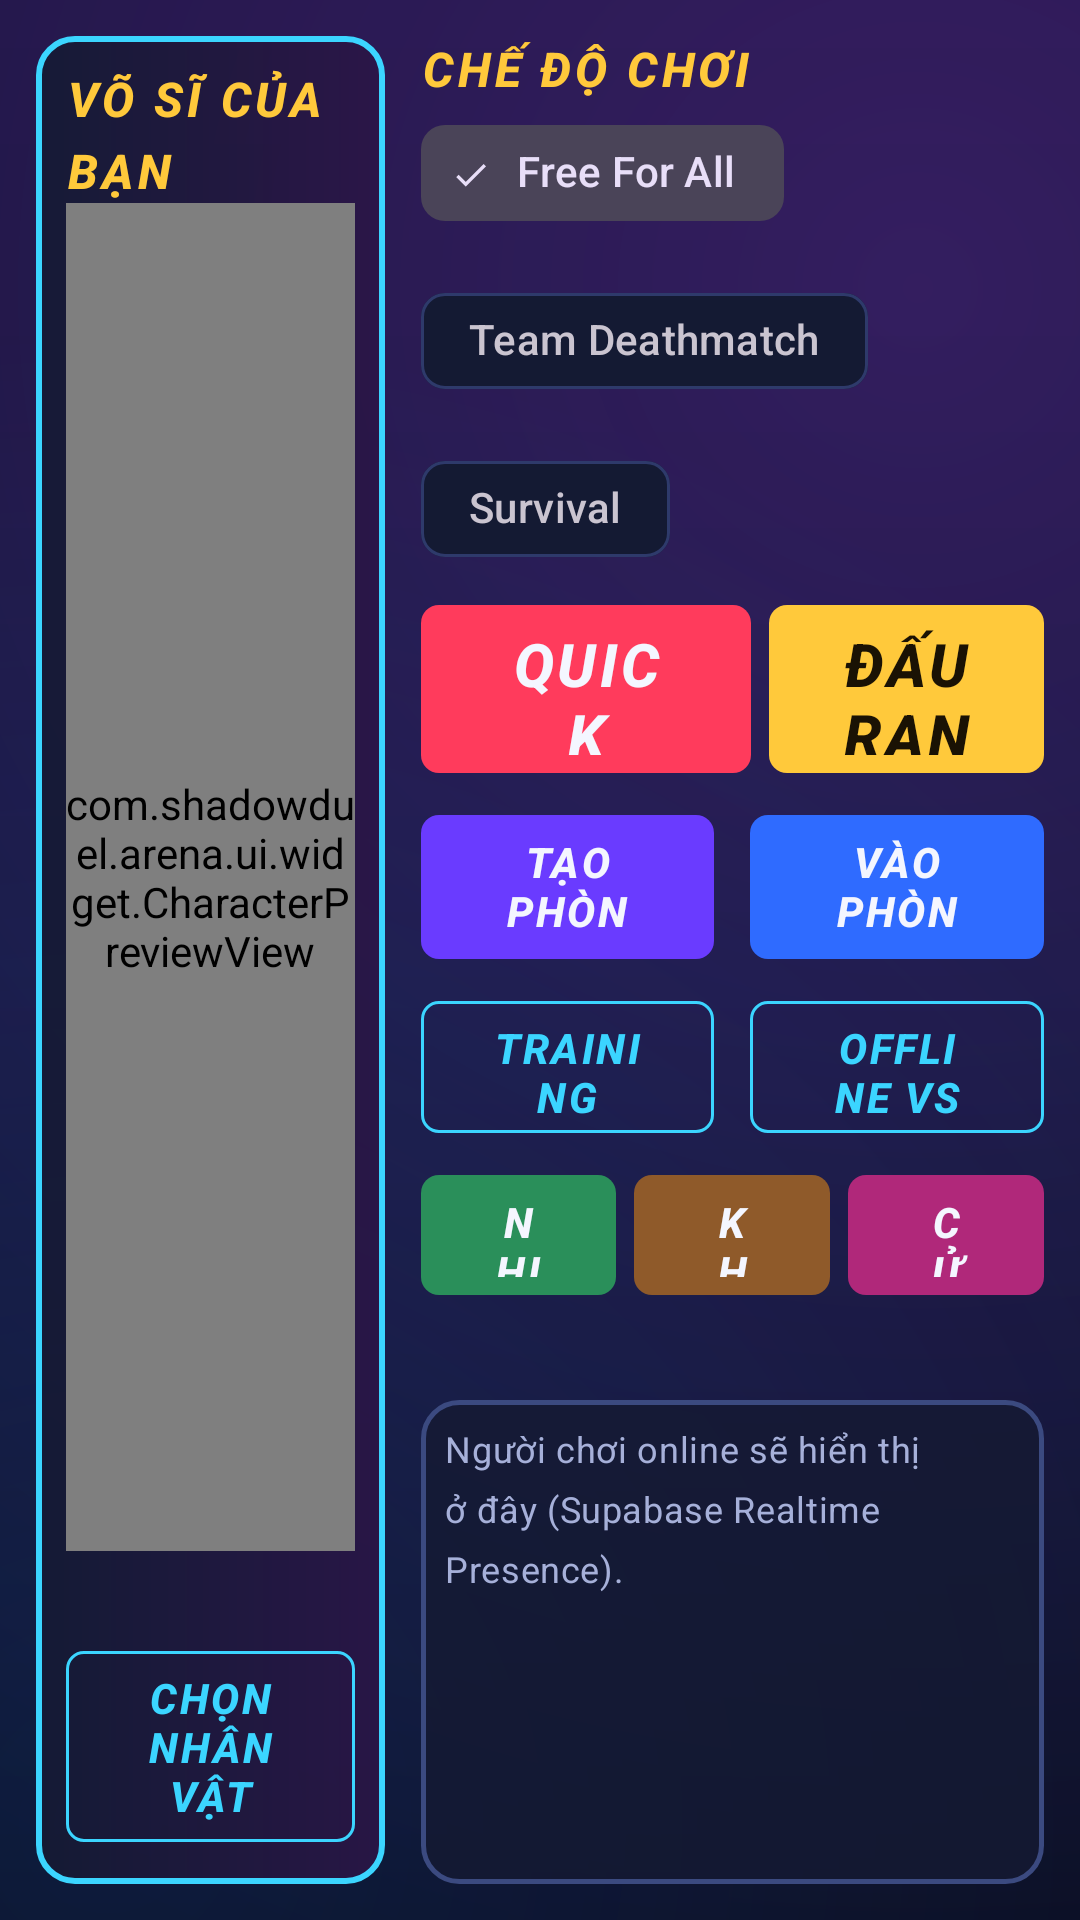

Produce the Android XML layout that renders to this screen, including the resource entries it uses.
<!-- AndroidManifest.xml: application theme Theme.ShadowDuel -->
<!-- res/layout/fragment_home.xml -->
<?xml version="1.0" encoding="utf-8"?>
<LinearLayout xmlns:android="http://schemas.android.com/apk/res/android"
    xmlns:app="http://schemas.android.com/apk/res-auto"
    android:layout_width="match_parent"
    android:layout_height="match_parent"
    android:baselineAligned="false"
    android:orientation="horizontal"
    android:padding="12dp">

    
    <LinearLayout
        android:id="@+id/heroPanel"
        android:layout_width="0dp"
        android:layout_height="match_parent"
        android:layout_weight="0.9"
        android:background="@drawable/bg_panel_accent"
        android:orientation="vertical"
        android:padding="10dp">

        <TextView
            style="@style/Text.Section"
            android:layout_width="wrap_content"
            android:layout_height="wrap_content"
            android:text="Võ sĩ của bạn" />

        <com.shadowduel.arena.ui.widget.CharacterPreviewView
            android:id="@+id/heroPreview"
            android:layout_width="match_parent"
            android:layout_height="0dp"
            android:layout_weight="1" />

        <TextView
            android:id="@+id/heroName"
            android:layout_width="wrap_content"
            android:layout_height="wrap_content"
            android:layout_gravity="center_horizontal"
            android:textColor="@color/text_primary"
            android:textSize="22sp"
            android:textStyle="bold|italic" />

        <com.google.android.material.button.MaterialButton
            android:id="@+id/changeHero"
            style="@style/Widget.ShadowDuel.Button.Outlined"
            android:layout_width="match_parent"
            android:layout_height="wrap_content"
            android:text="@string/select_character" />
    </LinearLayout>

    
    <LinearLayout
        android:id="@+id/playPanel"
        android:layout_width="0dp"
        android:layout_height="match_parent"
        android:layout_marginStart="12dp"
        android:layout_weight="1.6"
        android:orientation="vertical">

        <TextView
            style="@style/Text.Section"
            android:layout_width="wrap_content"
            android:layout_height="wrap_content"
            android:text="Chế độ chơi" />

        <com.google.android.material.chip.ChipGroup
            android:id="@+id/modeChips"
            android:layout_width="match_parent"
            android:layout_height="wrap_content"
            app:checkedChip="@+id/chipFfa"
            app:selectionRequired="true"
            app:singleSelection="true">

            <com.google.android.material.chip.Chip
                android:id="@+id/chipFfa"
                style="@style/Widget.Material3.Chip.Filter"
                android:layout_width="wrap_content"
                android:layout_height="wrap_content"
                android:text="Free For All" />

            <com.google.android.material.chip.Chip
                android:id="@+id/chipTdm"
                style="@style/Widget.Material3.Chip.Filter"
                android:layout_width="wrap_content"
                android:layout_height="wrap_content"
                android:text="Team Deathmatch" />

            <com.google.android.material.chip.Chip
                android:id="@+id/chipSurvival"
                style="@style/Widget.Material3.Chip.Filter"
                android:layout_width="wrap_content"
                android:layout_height="wrap_content"
                android:text="Survival" />
        </com.google.android.material.chip.ChipGroup>

        <LinearLayout
            android:layout_width="match_parent"
            android:layout_height="wrap_content"
            android:layout_marginTop="4dp"
            android:orientation="horizontal">

            <com.google.android.material.button.MaterialButton
                android:id="@+id/quickMatch"
                android:layout_width="0dp"
                android:layout_height="64dp"
                android:layout_marginEnd="6dp"
                android:layout_weight="1.2"
                android:text="@string/quick_match"
                android:textSize="20sp"
                app:backgroundTint="@color/accent_red" />

            <com.google.android.material.button.MaterialButton
                android:id="@+id/rankedMatch"
                android:layout_width="0dp"
                android:layout_height="64dp"
                android:layout_weight="1"
                android:text="ĐẤU RANK"
                android:textColor="#1A1204"
                android:textSize="20sp"
                app:backgroundTint="@color/accent_yellow" />
        </LinearLayout>

        <LinearLayout
            android:layout_width="match_parent"
            android:layout_height="wrap_content"
            android:layout_marginTop="6dp"
            android:orientation="horizontal">

            <com.google.android.material.button.MaterialButton
                android:id="@+id/createRoom"
                android:layout_width="0dp"
                android:layout_height="56dp"
                android:layout_marginEnd="6dp"
                android:layout_weight="1"
                android:text="@string/create_room"
                app:backgroundTint="#FF6A3BFF" />

            <com.google.android.material.button.MaterialButton
                android:id="@+id/joinRoom"
                android:layout_width="0dp"
                android:layout_height="56dp"
                android:layout_marginStart="6dp"
                android:layout_weight="1"
                android:text="@string/join_room"
                app:backgroundTint="#FF2F6BFF" />
        </LinearLayout>

        <LinearLayout
            android:layout_width="match_parent"
            android:layout_height="wrap_content"
            android:layout_marginTop="6dp"
            android:orientation="horizontal">

            <com.google.android.material.button.MaterialButton
                android:id="@+id/training"
                style="@style/Widget.ShadowDuel.Button.Outlined"
                android:layout_width="0dp"
                android:layout_height="52dp"
                android:layout_marginEnd="6dp"
                android:layout_weight="1"
                android:text="@string/training" />

            <com.google.android.material.button.MaterialButton
                android:id="@+id/offlineBots"
                style="@style/Widget.ShadowDuel.Button.Outlined"
                android:layout_width="0dp"
                android:layout_height="52dp"
                android:layout_marginStart="6dp"
                android:layout_weight="1"
                android:text="@string/offline_ffa" />
        </LinearLayout>

        <LinearLayout
            android:layout_width="match_parent"
            android:layout_height="wrap_content"
            android:layout_marginTop="6dp"
            android:orientation="horizontal">

            <com.google.android.material.button.MaterialButton
                android:id="@+id/questsButton"
                android:layout_width="0dp"
                android:layout_height="48dp"
                android:layout_marginEnd="6dp"
                android:layout_weight="1"
                android:text="NHIỆM VỤ"
                app:backgroundTint="#FF2A8F5A" />

            <com.google.android.material.button.MaterialButton
                android:id="@+id/inventoryButton"
                android:layout_width="0dp"
                android:layout_height="48dp"
                android:layout_marginEnd="6dp"
                android:layout_weight="1"
                android:text="KHO ĐỒ"
                app:backgroundTint="#FF8F5A2A" />

            <com.google.android.material.button.MaterialButton
                android:id="@+id/shopButton"
                android:layout_width="0dp"
                android:layout_height="48dp"
                android:layout_weight="1"
                android:text="CỬA HÀNG"
                app:backgroundTint="#FFB0287A" />
        </LinearLayout>

        <TextView
            android:id="@+id/walletLine"
            android:layout_width="wrap_content"
            android:layout_height="wrap_content"
            android:layout_marginTop="4dp"
            android:textColor="@color/accent_yellow"
            android:textStyle="bold|italic" />

        <TextView
            android:id="@+id/onlineList"
            style="@style/Text.Body"
            android:layout_width="match_parent"
            android:layout_height="0dp"
            android:layout_marginTop="8dp"
            android:layout_weight="1"
            android:background="@drawable/bg_panel"
            android:padding="8dp"
            android:text="Người chơi online sẽ hiển thị ở đây (Supabase Realtime Presence)."
            android:textSize="12sp" />
    </LinearLayout>
</LinearLayout>
<!-- resources referenced by this layout -->
<resources>
  <color name="accent_red">#FF3B5C</color>
  <color name="accent_yellow">#FFC93B</color>
  <color name="text_primary">#F4F6FF</color>
  <!-- drawable bg_panel (drawable) -->
  <?xml version="1.0" encoding="utf-8"?>
  <shape xmlns:android="http://schemas.android.com/apk/res/android">
      <solid android:color="#CC141A33" />
      <stroke android:width="1.5dp" android:color="#3B4A80" />
      <corners android:radius="12dp" />
  </shape>
  <!-- drawable bg_panel_accent (drawable) -->
  <?xml version="1.0" encoding="utf-8"?>
  <shape xmlns:android="http://schemas.android.com/apk/res/android">
      <gradient android:angle="0" android:startColor="#E6141A33" android:endColor="#E62A1546" />
      <stroke android:width="2dp" android:color="#FF3BD5FF" />
      <corners android:radius="12dp" />
  </shape>
  <string name="create_room">TẠO PHÒNG</string>
  <string name="join_room">VÀO PHÒNG</string>
  <string name="offline_ffa">OFFLINE VS BOT</string>
  <string name="quick_match">QUICK MATCH</string>
  <string name="select_character">CHỌN NHÂN VẬT</string>
  <string name="training">TRAINING</string>
  <style name="Text.Body" parent="TextAppearance.Material3.BodyMedium">
          <item name="android:textColor">@color/text_secondary</item>
      </style>
  <style name="Text.Section" parent="TextAppearance.Material3.TitleMedium">
          <item name="android:textStyle">bold|italic</item>
          <item name="android:textColor">@color/accent_yellow</item>
          <item name="android:letterSpacing">0.08</item>
          <item name="android:textAllCaps">true</item>
      </style>
  <style name="Widget.ShadowDuel.Button.Outlined" parent="Widget.Material3.Button.OutlinedButton">
          <item name="android:textStyle">bold|italic</item>
          <item name="android:letterSpacing">0.06</item>
          <item name="cornerRadius">6dp</item>
          <item name="strokeColor">@color/accent_cyan</item>
          <item name="android:textColor">@color/accent_cyan</item>
      </style>
  <color name="text_secondary">#A6B0D9</color>
  <color name="accent_cyan">#3BD5FF</color>
  <color name="bg_deep">#060814</color>
  <color name="surface">#141A33</color>
  <color name="surface_high">#1D2547</color>
  <color name="stroke">#2E3A6B</color>
  <color name="bg_night">#0A0D1C</color>
  <!-- drawable bg_app (drawable) -->
  <?xml version="1.0" encoding="utf-8"?>
  <layer-list xmlns:android="http://schemas.android.com/apk/res/android">
      <item>
          <shape>
              <gradient
                  android:angle="270"
                  android:endColor="#060814"
                  android:centerColor="#0C1230"
                  android:startColor="#16123A"
                  android:type="linear" />
          </shape>
      </item>
      <item>
          <shape>
              <gradient
                  android:centerX="0.85"
                  android:centerY="0.15"
                  android:endColor="#00000000"
                  android:gradientRadius="600dp"
                  android:startColor="#33B34BFF"
                  android:type="radial" />
          </shape>
      </item>
      <item>
          <shape>
              <gradient
                  android:centerX="0.1"
                  android:centerY="0.95"
                  android:endColor="#00000000"
                  android:gradientRadius="500dp"
                  android:startColor="#2A2F7BFF"
                  android:type="radial" />
          </shape>
      </item>
  </layer-list>
  <style name="Widget.ShadowDuel.Button" parent="Widget.Material3.Button">
          <item name="android:textStyle">bold|italic</item>
          <item name="android:letterSpacing">0.06</item>
          <item name="cornerRadius">6dp</item>
          <item name="android:minHeight">48dp</item>
      </style>
</resources>
